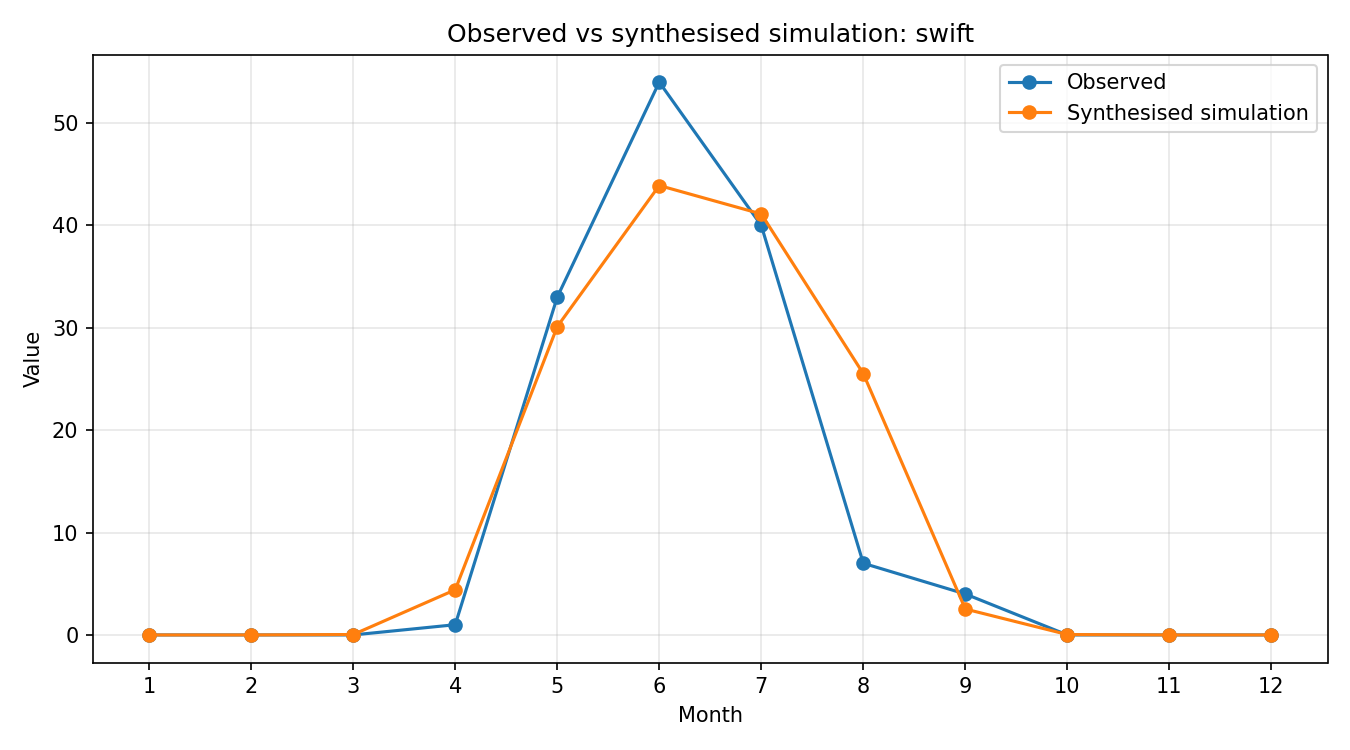

Values plotted in this chart, from the file beside it:
month, observed, simulated_raw, synthesised
1, 0, 1.49236834e-08, 5.675909405758646e-07
2, 0, 4.5231697e-06, 0.000172
3, 0, 0.001065, 0.0405
4, 1, 0.116, 4.411
5, 33, 0.7918, 30.12
6, 54, 1.154, 43.9
7, 40, 1.081, 41.12
8, 7, 0.671, 25.52
9, 4, 0.06658, 2.532
10, 0, 0.0009818, 0.03734
11, 0, 1.11829472e-05, 0.0004253
12, 0, 1.2493397700000002e-07, 4.751601304763236e-06
